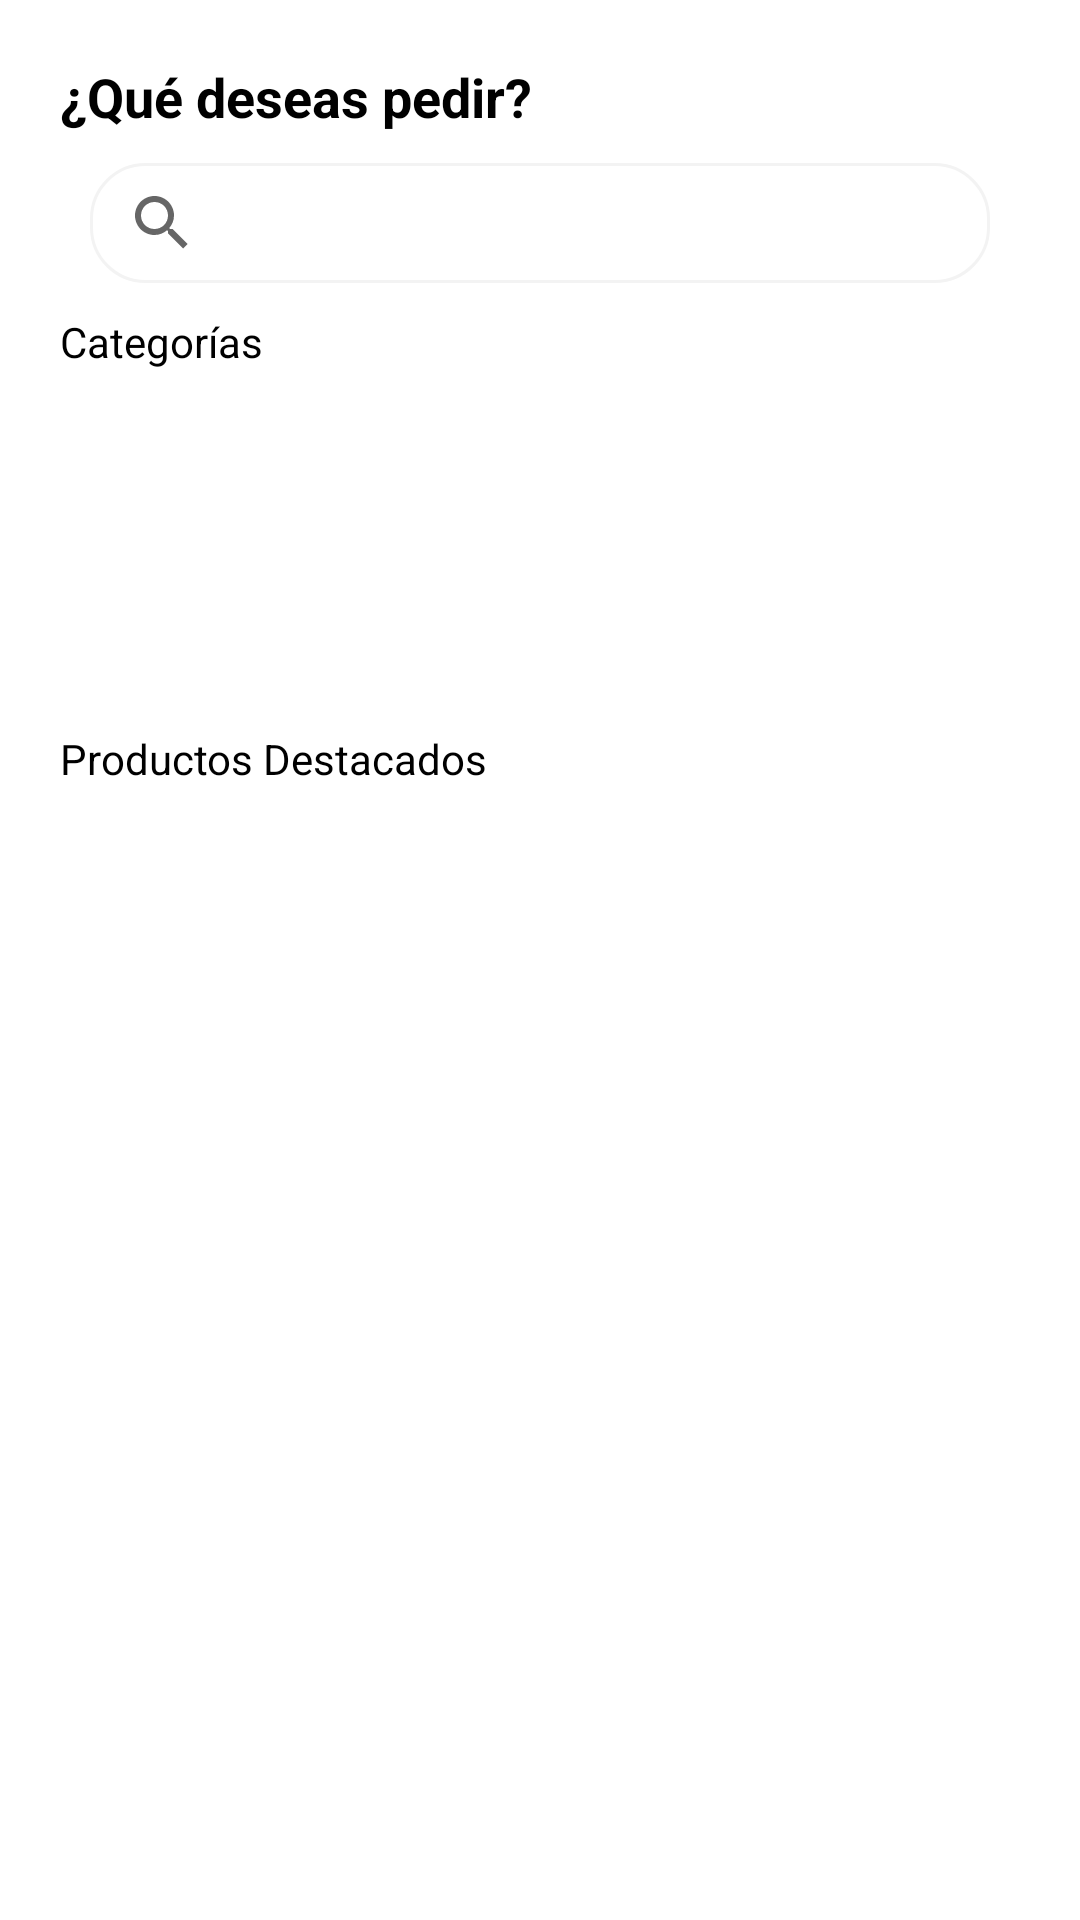

Write the Android layout XML for this screen, with the resource values it uses.
<!-- AndroidManifest.xml: application theme Theme.App_dibari -->
<!-- res/layout/fragment_home.xml -->
<?xml version="1.0" encoding="utf-8"?>
<androidx.constraintlayout.widget.ConstraintLayout xmlns:android="http://schemas.android.com/apk/res/android"
    xmlns:tools="http://schemas.android.com/tools"
    android:layout_width="match_parent"
    android:layout_height="match_parent"
    xmlns:app="http://schemas.android.com/apk/res-auto"
    tools:context=".fragments.HomeFragment">

    <TextView
        android:id="@+id/que_desea_pedir"
        android:layout_width="wrap_content"
        android:layout_height="wrap_content"
        android:layout_marginStart="20dp"
        android:layout_marginTop="20dp"
        android:text="@string/que_deseas_pedir"
        android:textColor="@color/black"
        android:textSize="18sp"
        android:textStyle="bold"
        app:layout_constraintStart_toStartOf="parent"
        app:layout_constraintTop_toTopOf="parent" />

    <SearchView
        android:id="@+id/searchView"
        android:layout_width="0dp"
        android:layout_height="40dp"
        android:layout_below="@+id/que_desea_pedir"
        android:layout_marginHorizontal="30dp"
        android:layout_marginStart="20dp"
        android:layout_marginTop="10dp"
        android:layout_marginEnd="30dp"
        android:background="@drawable/cuadros_productos"
        android:inputType="textLongMessage|text"
        android:queryHint="¡Busca lo que desees!"
        app:layout_constraintEnd_toEndOf="parent"
        app:layout_constraintStart_toStartOf="parent"
        app:layout_constraintTop_toBottomOf="@+id/que_desea_pedir" />

    <TextView
        android:id="@+id/textCat"
        android:layout_below="@+id/searchView"
        android:layout_width="wrap_content"
        android:layout_height="wrap_content"
        android:layout_marginStart="20dp"
        android:layout_marginTop="10dp"
        android:text="@string/categorias"
        android:textColor="@color/black"
        app:layout_constraintStart_toStartOf="parent"
        app:layout_constraintTop_toBottomOf="@+id/searchView" />

    <androidx.recyclerview.widget.RecyclerView
        android:id="@+id/recyclerCategorias"
        android:layout_width="0dp"
        android:layout_height="90dp"
        android:layout_below="@+id/textCat"
        android:layout_marginStart="20dp"
        android:layout_marginTop="10dp"
        app:layout_constraintEnd_toEndOf="parent"
        app:layout_constraintStart_toStartOf="parent"
        app:layout_constraintTop_toBottomOf="@+id/textCat" />

    <TextView
        android:id="@+id/textPD"
        android:layout_below="@+id/recyclerCategorias"
        android:layout_width="148dp"
        android:layout_height="wrap_content"
        android:layout_marginStart="20dp"
        android:layout_marginTop="20dp"
        android:text="@string/productos_destacados"
        android:textColor="@color/black"
        app:layout_constraintStart_toStartOf="parent"
        app:layout_constraintTop_toBottomOf="@+id/recyclerCategorias" />

    <androidx.recyclerview.widget.RecyclerView
        android:id="@+id/recyclerProductosDestacados"
        android:layout_below="@+id/textPD"
        android:layout_marginStart="20dp"
        android:layout_marginTop="10dp"
        android:layout_marginEnd="10dp"
        android:layout_width="366dp"
        android:layout_height="230dp"
        app:layout_constraintEnd_toEndOf="parent"
        app:layout_constraintHorizontal_bias="0.0"
        app:layout_constraintStart_toStartOf="parent"
        app:layout_constraintTop_toBottomOf="@+id/textPD" />

</androidx.constraintlayout.widget.ConstraintLayout>
<!-- resources referenced by this layout -->
<resources>
  <color name="black">#000000</color>
  <!-- drawable cuadros_productos (drawable) -->
  <?xml version="1.0" encoding="utf-8"?>
  <shape xmlns:android="http://schemas.android.com/apk/res/android">
      <solid android:color="@color/white" />
      <stroke android:width="1dp" android:color="#F3F3F3"/>
      <corners android:radius="18dp"/>
  </shape>
  <string name="categorias">Categorías</string>
  <string name="productos_destacados">Productos Destacados</string>
  <string name="que_deseas_pedir">¿Qué deseas pedir?</string>
  <style name="Theme.App_dibari" parent="Theme.MaterialComponents.Light.DarkActionBar">
          
          <item name="colorPrimary">@color/white</item>
          <item name="colorPrimaryVariant">@color/gray_medium</item>
          <item name="colorOnPrimary">@color/gray_soft</item>
          
          <item name="android:statusBarColor" tools:targetApi="l">?attr/colorPrimaryVariant</item>
          
      </style>
  <color name="white">#FFFFFF</color>
  <color name="gray_medium">#484848</color>
  <color name="gray_soft">#E8E9F6</color>
</resources>
